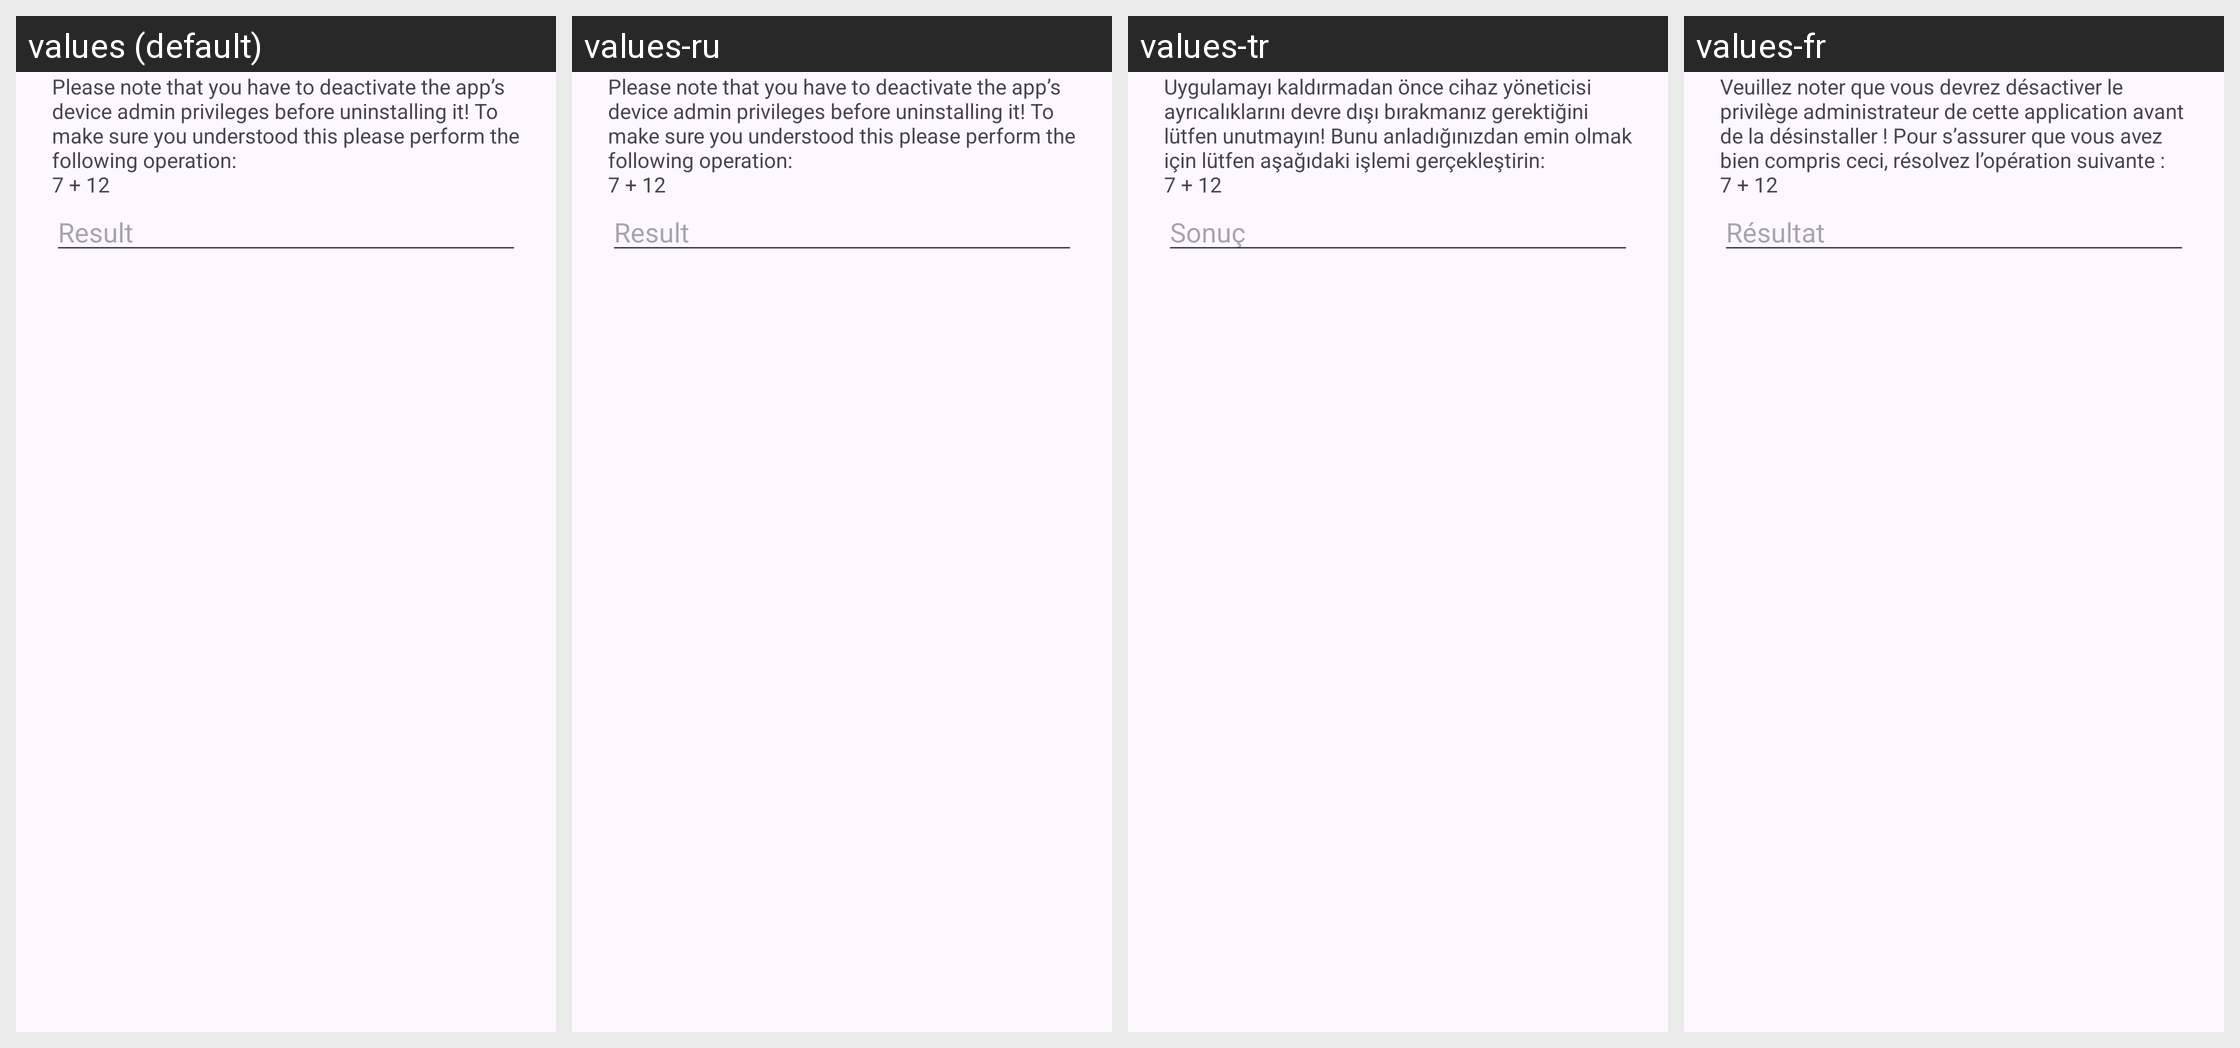

The Android screen above is rendered under several locales of the same app. Produce the string resources it draws, with the default and per-locale values.
Android screen res/layout/dialog_device_admin.xml rendered under 4 locales, left to right: values (default), values-ru, values-tr, values-fr. Device: Nexus 5 (rendered at 1080×1920; each locale shown at half size, 540×960, under a caption strip naming it); theme Theme.Material3.DayNight.
Other locales in the repository, not shown: values-de, values-es, values-nl.
Strings drawn on this screen, with the default value and each locale's value (text and hints the layout hard-codes, and strings that could not be matched under every locale, appear in the picture but are not listed):

dialog_device_admin_text
  values: Please note that you have to deactivate the app’s device admin privileges before uninstalling it! To make sure you understood this please perform the following operation:
      7 + 12
  values-ru: Please note that you have to deactivate the app’s device admin privileges before uninstalling it! To make sure you understood this please perform the following operation:
      7 + 12  [not translated; the default value is used]
  values-tr: Uygulamayı kaldırmadan önce cihaz yöneticisi ayrıcalıklarını devre dışı bırakmanız gerektiğini lütfen unutmayın! Bunu anladığınızdan emin olmak için lütfen aşağıdaki işlemi gerçekleştirin:
      7 + 12
  values-fr: Veuillez noter que vous devrez désactiver le privilège administrateur de cette application avant de la désinstaller ! Pour s’assurer que vous avez bien compris ceci, résolvez l’opération suivante :
      7 + 12

dialog_device_admin_result
  values: Result
  values-ru: Result  [not translated; the default value is used]
  values-tr: Sonuç
  values-fr: Résultat
